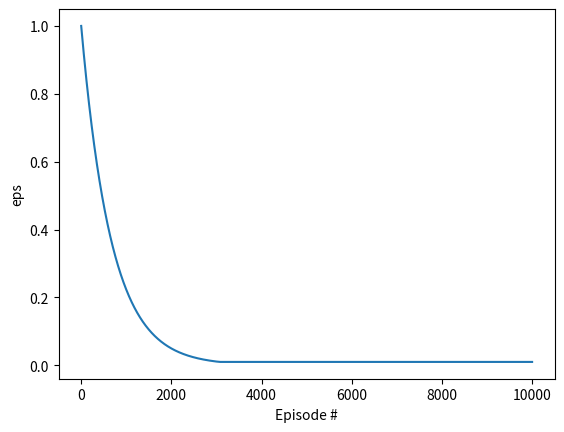

Recreate this plot in Python.
import matplotlib.pyplot as plt
import numpy as np

eps_start = 1.0
eps_end = 0.01
eps_decay = 0.9985
n_episodes = 10000
eps = eps_start

eps_record = np.zeros((n_episodes))
eps_record[0] = eps
for idx in range(n_episodes-1):
  eps = max(eps_end, eps_decay * eps)  # decrease epsilon
  eps_record[idx+1] = eps

# data display
fig = plt.figure()
plt.plot(np.arange(n_episodes), eps_record)
plt.ylabel('eps')
plt.xlabel('Episode #')
plt.show()